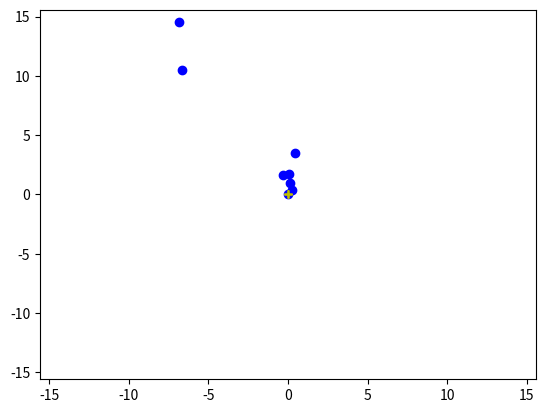

Generate this figure with matplotlib:
import matplotlib.pyplot as raton
import random

lista_de_coordenadas = [
    [0, 0],
    [0.20, 0.31],
    [-0.4, 0.6],
    [-0.5, 1.1],
    [-0.9, 2],
    [-0.2, 3.3],
    [-0.7, 6.8],
    [-3, 7.1]
]


def maximo_abs(lista_de_coordenadas):
    maximo_total = 0
    for pareja_de_coordenas in lista_de_coordenadas:
        maximo = abs(max(pareja_de_coordenas))
        minimo = abs(min(pareja_de_coordenas))
        maximo_temporal = max(maximo, minimo)
        if maximo_temporal > maximo_total:
            maximo_total = maximo_temporal

    return maximo_total


def calcula_hipotenusas(lista_de_coordenadas):
    lista_de_hipotenusas = []
    for coordenada in lista_de_coordenadas:
        hipotenusa = ((coordenada[0] ** 2 + coordenada[1] ** 2) ** (1/2))
        lista_de_hipotenusas.append(hipotenusa)
    return lista_de_hipotenusas


def dibuja_balas(lista_de_coordenadas):
    maximo_de_coordenadas = maximo_abs(lista_de_coordenadas) + 1

    print(f'Busca máximo de coordenadas {maximo_de_coordenadas}')

    raton.xlim(-1 * maximo_de_coordenadas, maximo_de_coordenadas)
    raton.ylim(-1 * maximo_de_coordenadas, maximo_de_coordenadas)

    for pareja_de_coordenadas in lista_de_coordenadas:
        raton.plot(pareja_de_coordenadas[0], pareja_de_coordenadas[1], 'bo')
        raton.plot(0, 0, 'y+')
        raton.pause(0.50)
    raton.show


def iterar_lista(lista_de_coordenadas, lista_de_hipotenusas):
    lista_final = []
    i = 0
    numero_final = len(lista_de_coordenadas) - 1

    while(i <= numero_final):
        lista_final.append(
            aleatorio(lista_de_coordenadas[i], lista_de_hipotenusas[i]))
        i += 1
    return lista_final


def aleatorio(pareja_sin_aleatoriedad, hipotenusa):
    desviacion_maxima = hipotenusa
    x = pareja_sin_aleatoriedad[0]
    y = pareja_sin_aleatoriedad[1]

    aleatorio_de_x = random.uniform(-1, 1)
    aleatorio_de_y = random.uniform(-1, 1)

    nueva_x = x + (aleatorio_de_x * desviacion_maxima)
    nueva_y = y + (aleatorio_de_y * desviacion_maxima)

    nueva_pareja = [nueva_x, nueva_y]

    return nueva_pareja


if __name__ == '__main__':
    lista_de_hipotenusas = calcula_hipotenusas(lista_de_coordenadas)
    lista_final = iterar_lista(lista_de_coordenadas, lista_de_hipotenusas)

    dibuja_balas(lista_final)
